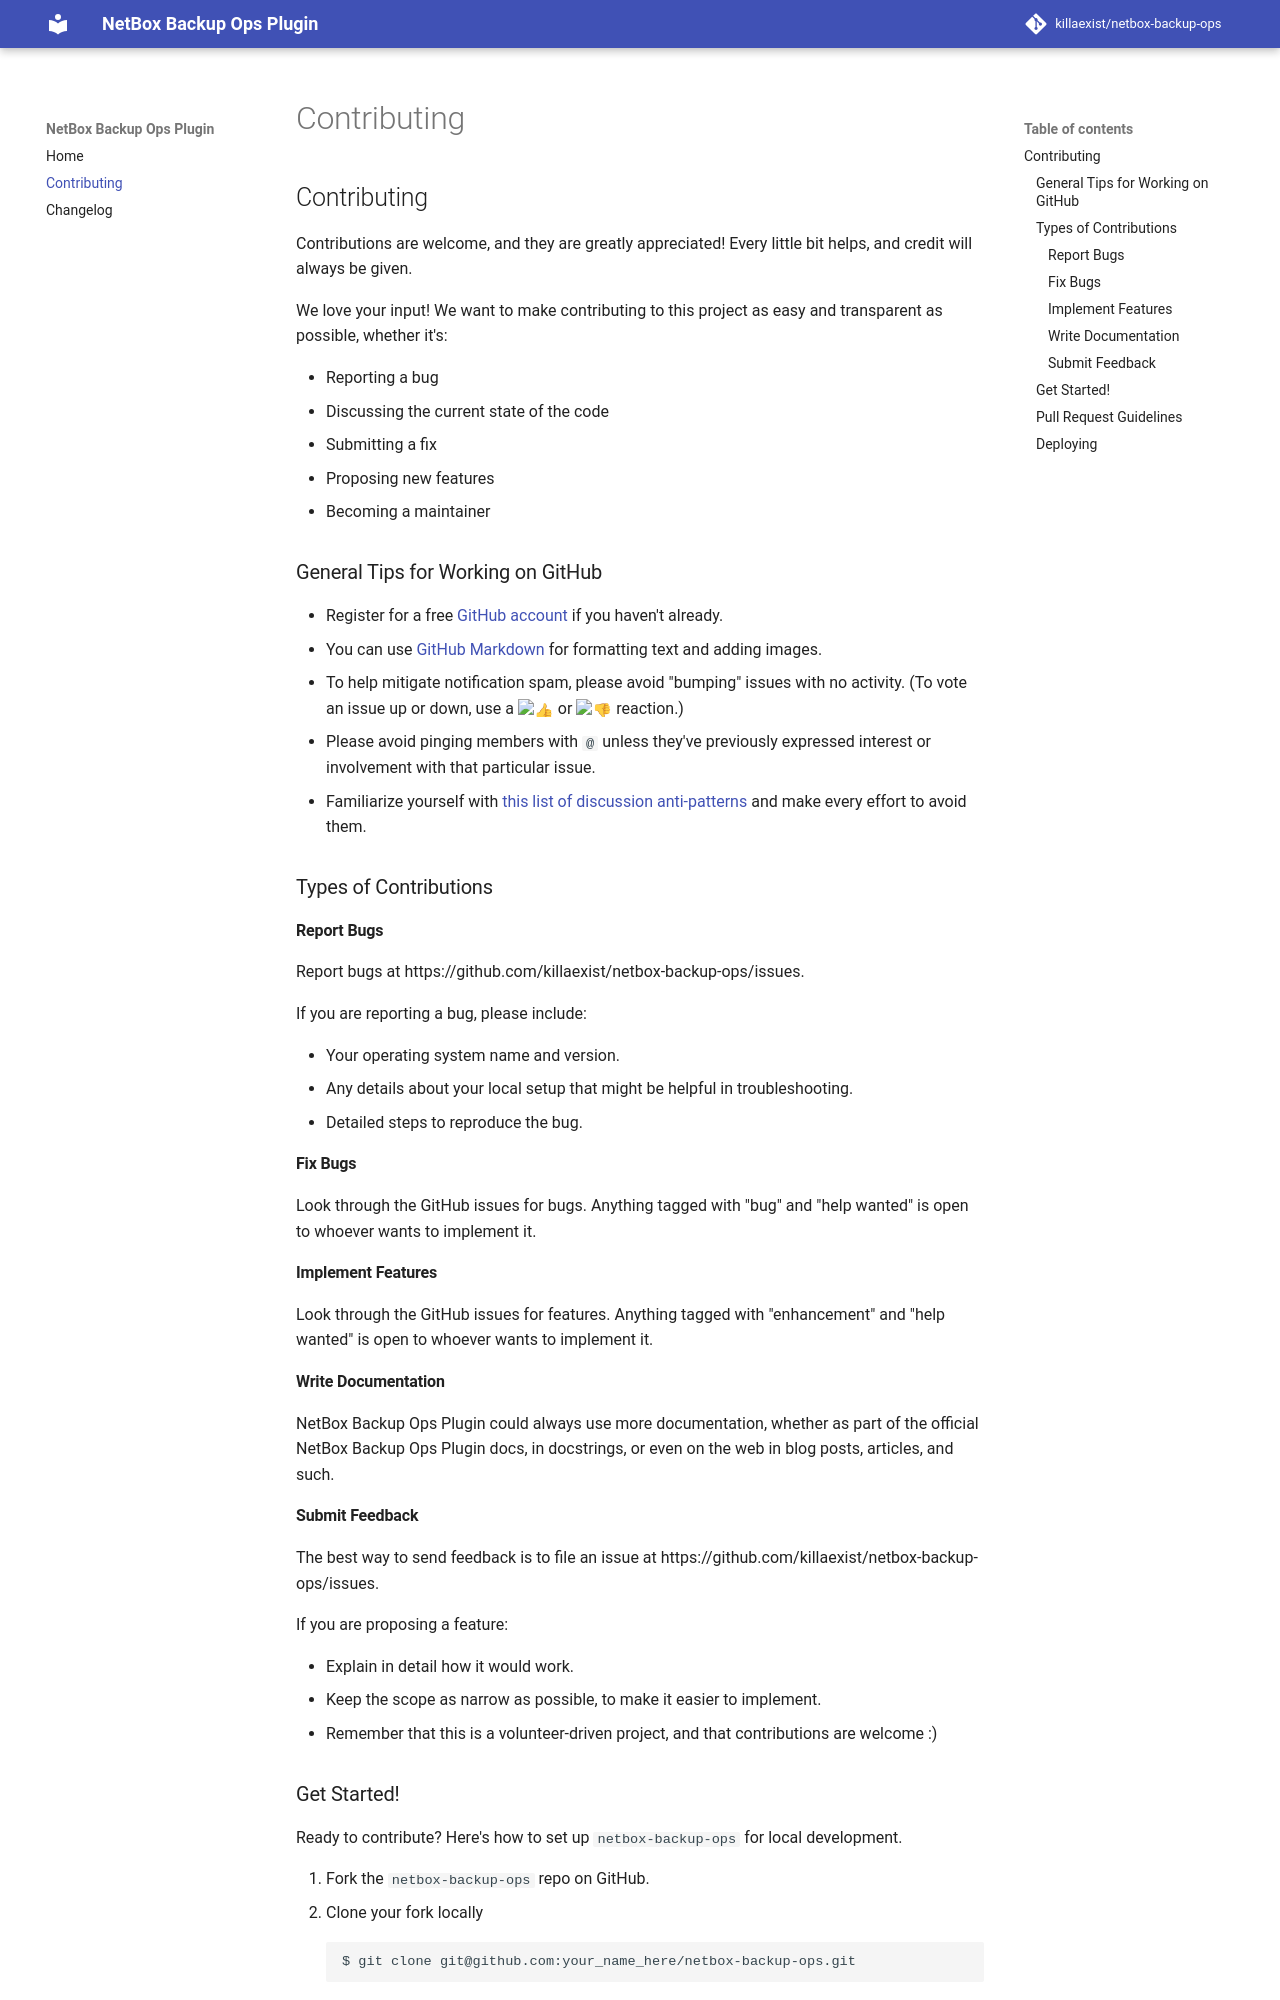

repository: killaexist/netbox-backup-ops · page: contributing/index.html · generator: mkdocs

# Contributing

Contributions are welcome, and they are greatly appreciated! Every little bit
helps, and credit will always be given.

We love your input! We want to make contributing to this project as easy and transparent as possible, whether it's:

- Reporting a bug
- Discussing the current state of the code
- Submitting a fix
- Proposing new features
- Becoming a maintainer

## General Tips for Working on GitHub

* Register for a free [GitHub account](https://github.com/signup) if you haven't already.
* You can use [GitHub Markdown](https://docs.github.com/en/get-started/writing-on-github/getting-started-with-writing-and-formatting-on-github/basic-writing-and-formatting-syntax) for formatting text and adding images.
* To help mitigate notification spam, please avoid "bumping" issues with no activity. (To vote an issue up or down, use a :thumbsup: or :thumbsdown: reaction.)
* Please avoid pinging members with `@` unless they've previously expressed interest or involvement with that particular issue.
* Familiarize yourself with [this list of discussion anti-patterns](https://github.com/bradfitz/issue-tracker-behaviors) and make every effort to avoid them.

## Types of Contributions

### Report Bugs

Report bugs at https://github.com/killaexist/netbox-backup-ops/issues.

If you are reporting a bug, please include:

* Your operating system name and version.
* Any details about your local setup that might be helpful in troubleshooting.
* Detailed steps to reproduce the bug.

### Fix Bugs

Look through the GitHub issues for bugs. Anything tagged with "bug" and "help
wanted" is open to whoever wants to implement it.

### Implement Features

Look through the GitHub issues for features. Anything tagged with "enhancement"
and "help wanted" is open to whoever wants to implement it.

### Write Documentation

NetBox Backup Ops Plugin could always use more documentation, whether as part of the
official NetBox Backup Ops Plugin docs, in docstrings, or even on the web in blog posts,
articles, and such.

### Submit Feedback

The best way to send feedback is to file an issue at https://github.com/killaexist/netbox-backup-ops/issues.

If you are proposing a feature:

* Explain in detail how it would work.
* Keep the scope as narrow as possible, to make it easier to implement.
* Remember that this is a volunteer-driven project, and that contributions
  are welcome :)
